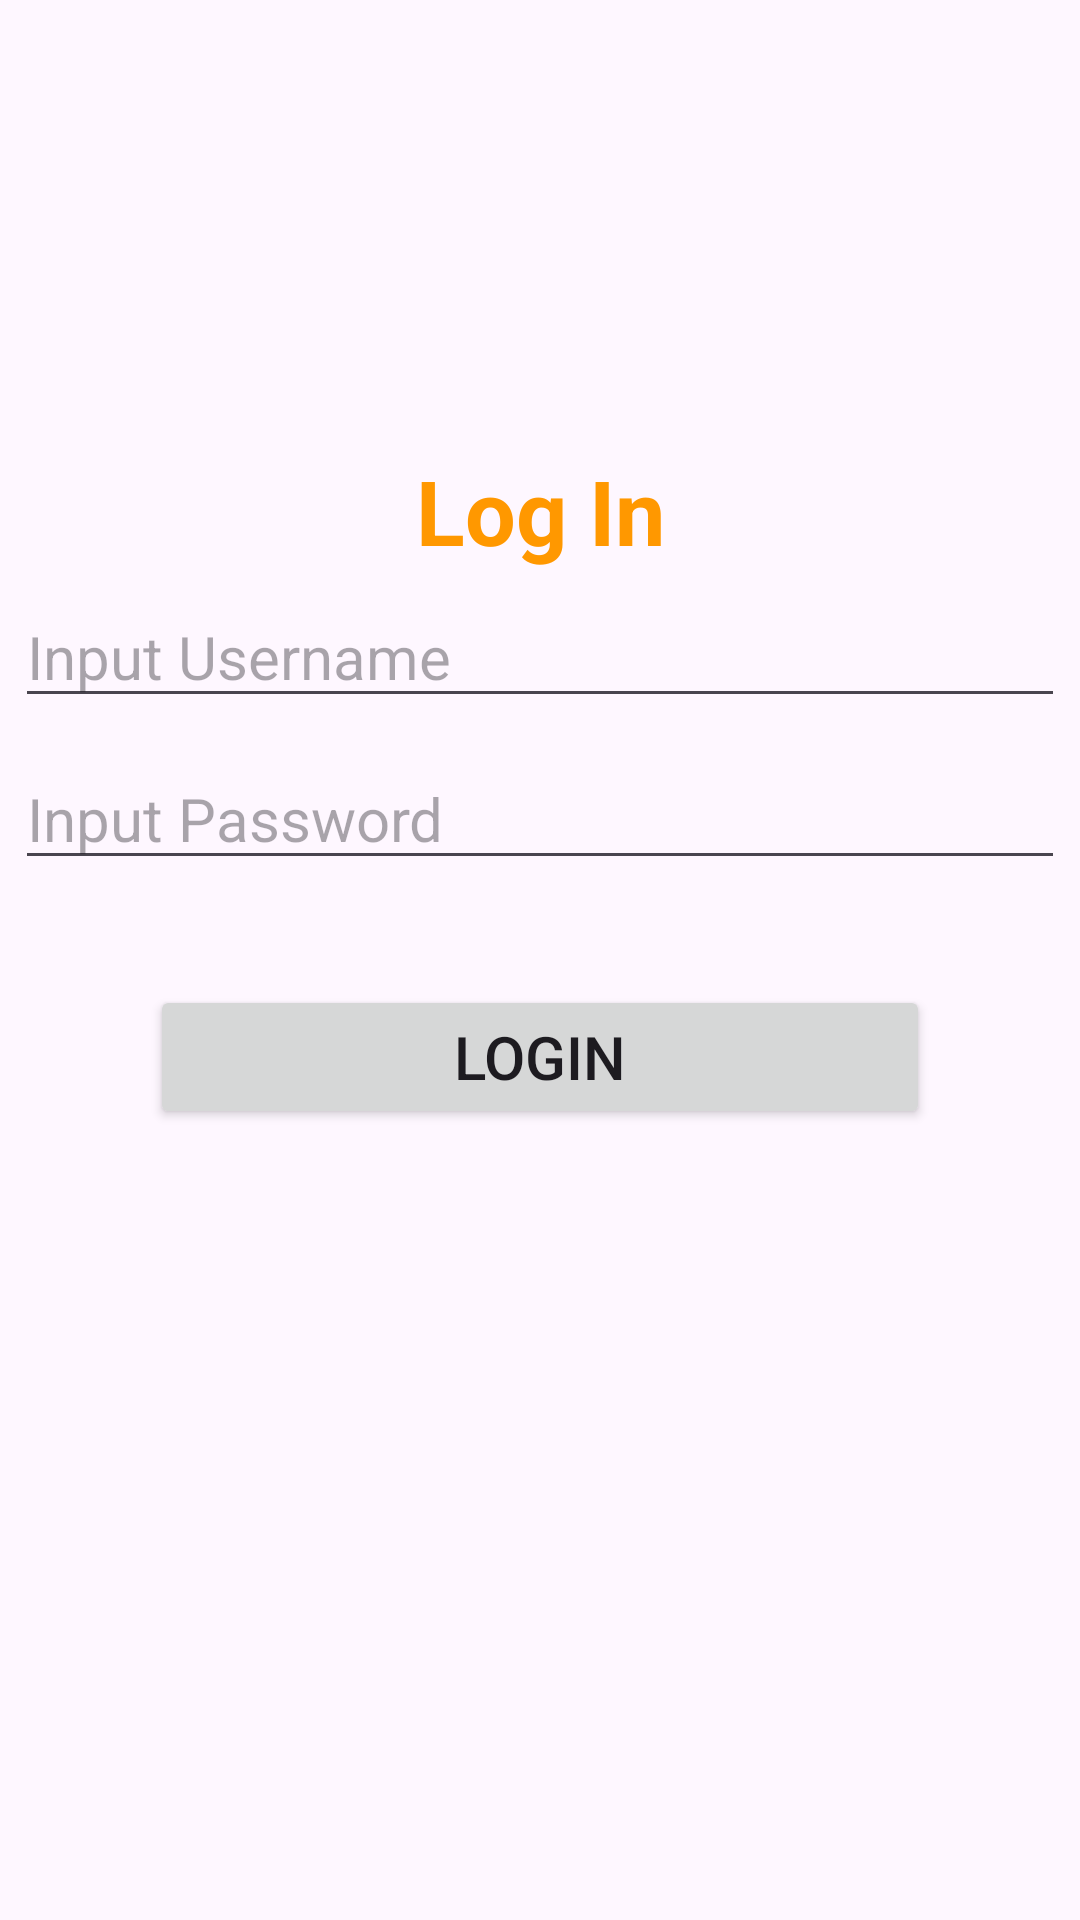

This screen was rendered from an Android layout file. Write that file and the resources it references.
<!-- AndroidManifest.xml: application theme Theme.Project_kotlin_mobileapp -->
<!-- res/layout/activity_login_page.xml -->
<?xml version="1.0" encoding="utf-8"?>
<androidx.constraintlayout.widget.ConstraintLayout xmlns:android="http://schemas.android.com/apk/res/android"
    xmlns:app="http://schemas.android.com/apk/res-auto"
    xmlns:tools="http://schemas.android.com/tools"
    android:id="@+id/main"
    android:layout_width="match_parent"
    android:layout_height="match_parent"
    tools:context=".LoginPageActivity">

    <LinearLayout
        android:layout_width="match_parent"
        android:layout_height="match_parent"
        android:orientation="vertical"
        tools:layout_editor_absoluteX="0dp"
        tools:layout_editor_absoluteY="-16dp">

        <TextView
            android:id="@+id/textView3"
            android:layout_width="match_parent"
            android:layout_height="wrap_content"
            android:layout_marginTop="150sp"
            android:text="Log In"
            android:textAlignment="center"
            android:textColor="#FF9800"
            android:textSize="30sp"
            android:textStyle="bold" />

        <EditText
            android:id="@+id/eUsername"
            android:layout_width="match_parent"
            android:layout_height="wrap_content"
            android:layout_margin="5sp"
            android:ems="10"
            android:hint="Input Username"
            android:inputType="text"
            android:textSize="20sp" />

        <EditText
            android:id="@+id/ePassword"
            android:layout_width="match_parent"
            android:layout_height="wrap_content"
            android:layout_margin="5sp"
            android:ems="10"
            android:hint="Input Password"
            android:inputType="textPassword"
            android:textSize="20sp" />

        <Button
            android:id="@+id/btnLogin2"
            android:layout_width="match_parent"
            android:layout_height="wrap_content"
            android:layout_marginLeft="50sp"
            android:layout_marginTop="30sp"
            android:layout_marginRight="50sp"
            android:text="Login"
            android:textSize="20sp" />

    </LinearLayout>

</androidx.constraintlayout.widget.ConstraintLayout>
<!-- resources referenced by this layout -->
<resources>
  <style name="Theme.Project_kotlin_mobileapp" parent="Base.Theme.Project_kotlin_mobileapp" />
  <style name="Base.Theme.Project_kotlin_mobileapp" parent="Theme.Material3.DayNight.NoActionBar">
          
          
      </style>
</resources>
